Photos from the image-classification dataset "dataset" in the GitHub repository bhavyatadvi/smartcitizenhubfinal. Its 3 classes are: garbage, graffiti, streetlight.

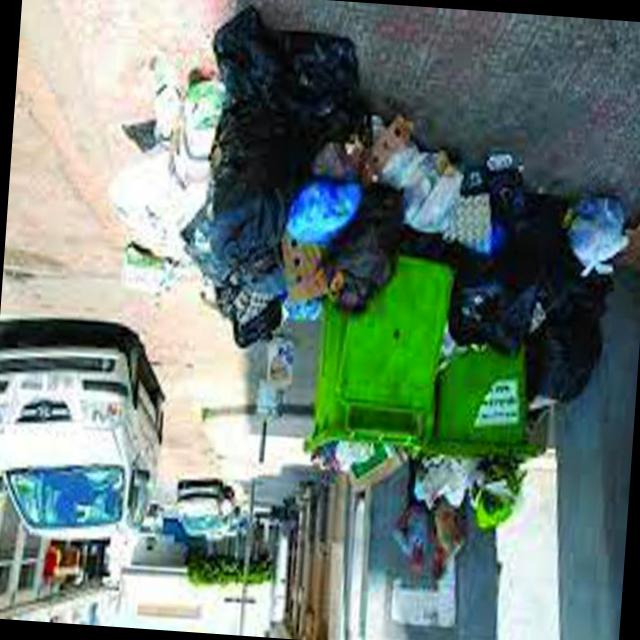
Label: garbage

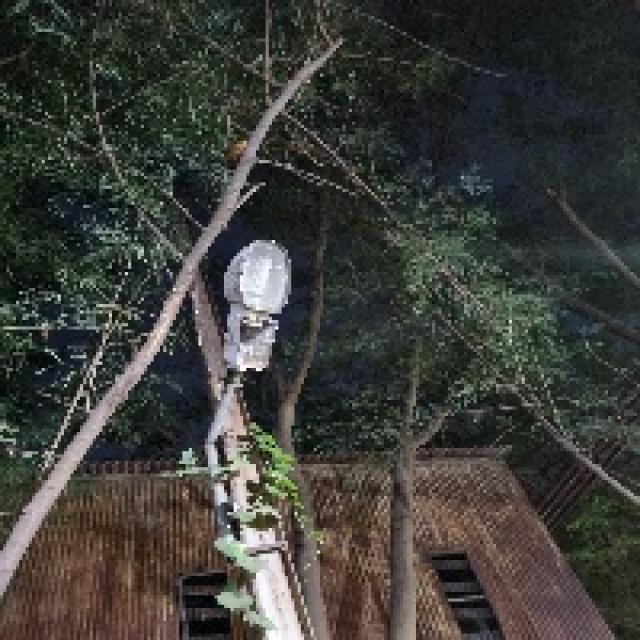
Label: streetlight

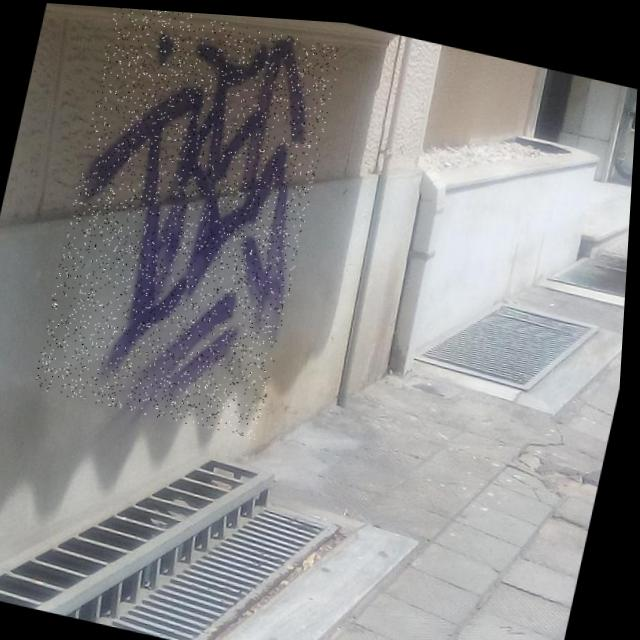
Label: graffiti

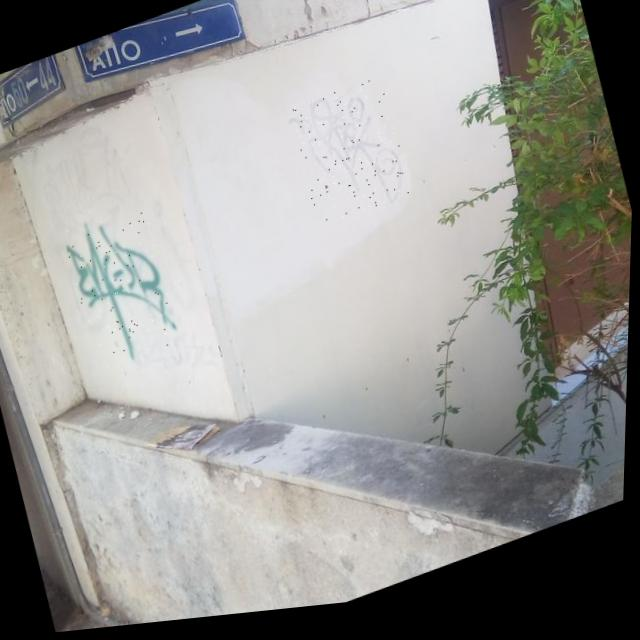
Label: graffiti

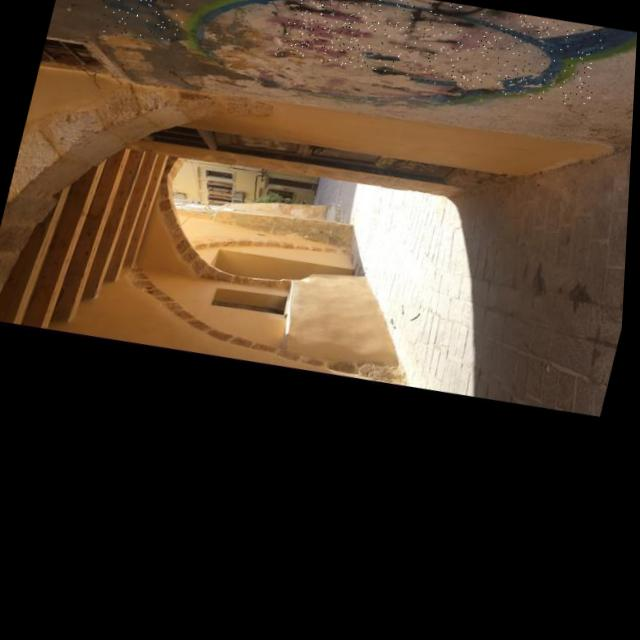
Label: graffiti

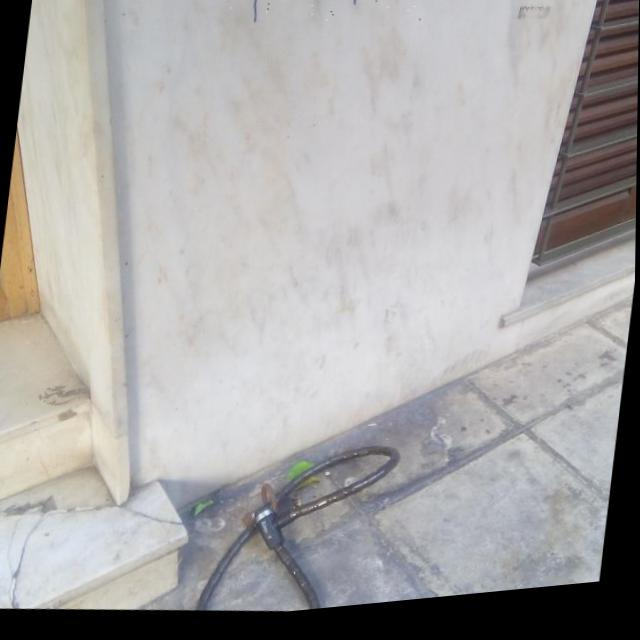
Label: graffiti
